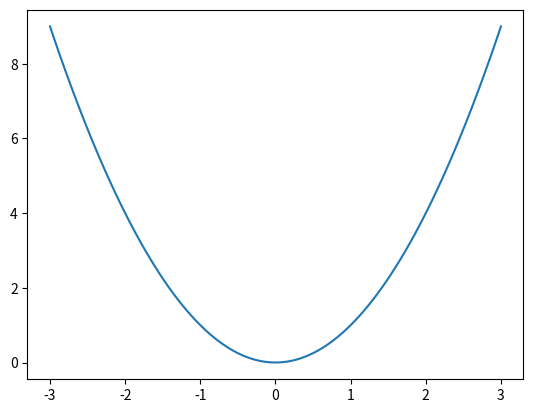
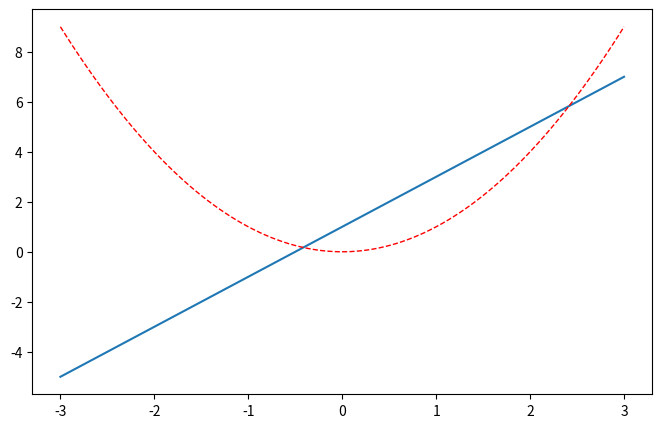

Source code (Python) for these figures, in order:
import matplotlib.pyplot as plt
import numpy as np

x = np.linspace(-3,3,100)

y1 = x ** 2
y2 = 2 * x + 1

plt.figure('图1')
plt.plot(x, y1)

plt.figure('图2',figsize=(8,5)) # figsize 图形框大小
plt.plot(x, y2)
plt.plot(x, y1,color='red',linewidth=1.0,linestyle='--')
# color颜色
# linewidth 线宽
# linestyle 线型
plt.show()
